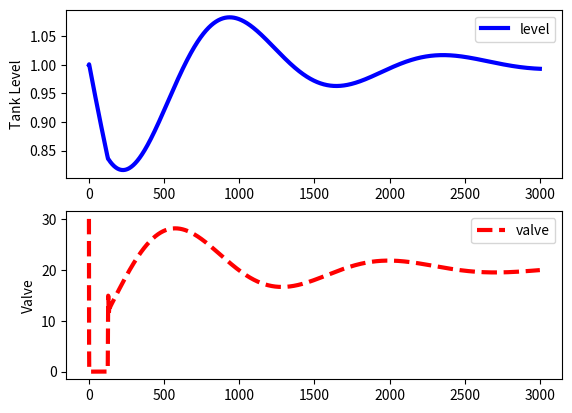
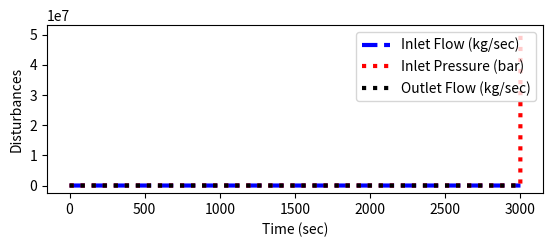

Write the Python code that produced these figures, in order.
# -*- coding: utf-8 -*-
"""
Created on Wed Aug 16 10:38:25 2023

@author: M.R.M
"""

import numpy as np
from scipy.integrate import odeint
import matplotlib.pyplot as plt

# Cascade controller for level controller of a liquid tank

class Physical_Parameter(object):
    rho = 1000
    Cv = 0.0001
    sg = 1
    A = 5
    
class PrimaryTuning(object):
    Kc_1 = 6.25
    tauC_1 = 60
class SecondaryTuning(object):
    Kc_2 = 1.5
    tauC_2 = 1


def LevelResponse(level,time,ValveLift,delP,FlowOut):
    
    """
    level : level of the liquid inside the tank
    time : time, hour
    ValveLift : Percent opening of inlet valve, 0 - 100 %
    delP : pressure difference in the input flow as disturbance variation
    FlowOut : As disturbance also but for this case, it's constant
    """
    rho = Physical_Parameter.rho
    Cv = Physical_Parameter.Cv
    sg = Physical_Parameter.sg
    A = Physical_Parameter.A
    
    FlowIn = rho*Cv*ValveLift*np.sqrt(delP/sg)
    FlowLeak = 5*level
    if level <0:
        dleveldt = 0
    else:
        dleveldt = (FlowIn - FlowOut - FlowLeak)/rho/A
    return dleveldt

#-------------------------------------Controller Engine----------------------------------------#
# time basis
num_index = 3001
t = np.linspace(0,num_index-1,num_index)
delta_t = t[1] - t[0]
rho = Physical_Parameter.rho
Cv = Physical_Parameter.Cv
sg = Physical_Parameter.sg
Kc_1 = PrimaryTuning.Kc_1
tauC_1 = PrimaryTuning.tauC_1
# tauD_1 = PrimaryTuning.tauD
Kc_2 = SecondaryTuning.Kc_2
tauC_2 = SecondaryTuning.tauC_2
# tauD_2 = SecondaryTuning.tauD

# storage
primaryPV = np.empty(num_index)
primaryPV[0] = 1
secondaryPV = np.empty(num_index)
secondaryOP = np.empty(num_index)
secondaryOP[0] = 30

primaryOP = np.zeros(num_index)
primaryOP[0] = 2
delP = np.empty(num_index)
FlowOut = np.empty(num_index)

# initial condition
primarySP = 1
primaryioerror = 0
secondaryioerror = 0


    
for i in range(0,num_index-1):
    # primary/master controller
    # Apply disturbance to the system
    delP[i] = 12
    FlowOut[i] = 2
    secondaryPV[i] = rho*Cv*secondaryOP[i]*np.sqrt(delP[i]/sg)
    primaryerror = primarySP - primaryPV[i]
    # if i >= 1:
    primaryioerror = primaryioerror + primaryerror*delta_t
    # primarydpv[i] = (primaryPV[i] - primaryPV[i-1])/delta_t
    primaryP = Kc_1*primaryerror
    primaryI = Kc_1/tauC_1*primaryioerror
    # primaryD[i] = Kc_1/tauD_1*primarydpv[i]
    primaryOP[i] = primaryOP[0] + primaryP + primaryI # + primaryD[i]
    # Anti-reset windup protection
    if primaryOP[i] > 40:
        primaryOP[i] = 40
        primaryioerror = primaryioerror - primaryerror*delta_t 
    elif primaryOP[i] < 0:
        primaryOP[i] = 0
        primaryioerror = primaryioerror - primaryerror*delta_t
            
    # Honeywell Regulatory Controller DCS. For this time, we'll just skip this.
        
        """ I've got the master output which then send to the slave controller its setpoint
        The output ranges from 0 - 100 %, then i need to convert this value to appropriate
        setpoint of slave controller. Let's say maximum flow is ... and highest flow is ...
        then this the setpoint would be primaryOP*(PVEUHI - PVEULO). This signal then send
        to slave controller"""
    
    # PVEUHI = 35
    # PVEULO = 0
    # VariableSpan = PVEUHI - PVEULO
    # secondarySP[i] = primaryOP[i]/100*VariableSpan
    # Transfer from master controller to slave controller
    secondarySP = primaryOP[i]
    secondaryerror = secondarySP - secondaryPV[i]
    # if i >= 1:
    secondaryioerror = secondaryioerror + secondaryerror*delta_t
    # secondarydpv[i] = (secondaryPV[i] - secondaryPV[i-1])/delta_t
    secondaryP = Kc_2*secondaryerror
    secondaryI = Kc_2/tauC_2*secondaryioerror
    # secondaryD[i] = Kc_2/tauD_2*secondarydpv[i]
        
    # secondaryOP[i] = secondaryOP0 + secondaryP + secondaryI + secondaryD
        
    secondaryOP[i+1] = secondaryOP[i] + secondaryP + secondaryI # + secondaryD
        
    # Anti-reset windup protection
    if secondaryOP[i] > 100:
        secondaryOP[i] = 100
        secondaryioerror = secondaryioerror - secondaryerror*delta_t 
    elif secondaryOP[i] < 0:
        secondaryOP[i] = 0
        secondaryioerror = secondaryioerror - secondaryerror*delta_t
        
    # m_in[i] = rho*Cv*op[i]*np.sqrt(delP[i]/sg)
    # h = odeint(LevelResponse,level[i],[0,delta_t],args=(op[i],delP[i],m_out[i]))
    # level[i+1] = h[-1]

    # system dynamic
    h = odeint(LevelResponse,primaryPV[i],[0,delta_t],args=(secondaryOP[i],delP[i],FlowOut[i]))
    primaryPV[i+1] = h[-1]

    
plt.figure(1)
plt.subplot(2,1,1)
plt.plot(t,primaryPV,'b-',linewidth=3,label='level')
plt.ylabel('Tank Level')
plt.legend(loc='best')
plt.subplot(2,1,2)
plt.plot(t,secondaryOP,'r--',linewidth=3,label='valve')
plt.ylabel('Valve')    
plt.legend(loc=1)
plt.figure(2)
plt.subplot(2,1,2)
plt.plot(t,secondaryPV,'b--',linewidth=3,label='Inlet Flow (kg/sec)')
plt.plot(t,delP,'r:',linewidth=3,label='Inlet Pressure (bar)')
plt.ylabel('Disturbances')    
plt.legend(loc=1)
plt.subplot(2,1,2)
plt.plot(t,FlowOut,'k:',linewidth=3,label='Outlet Flow (kg/sec)')
plt.xlabel('Time (sec)')
plt.legend(loc=1)

plt.show()
